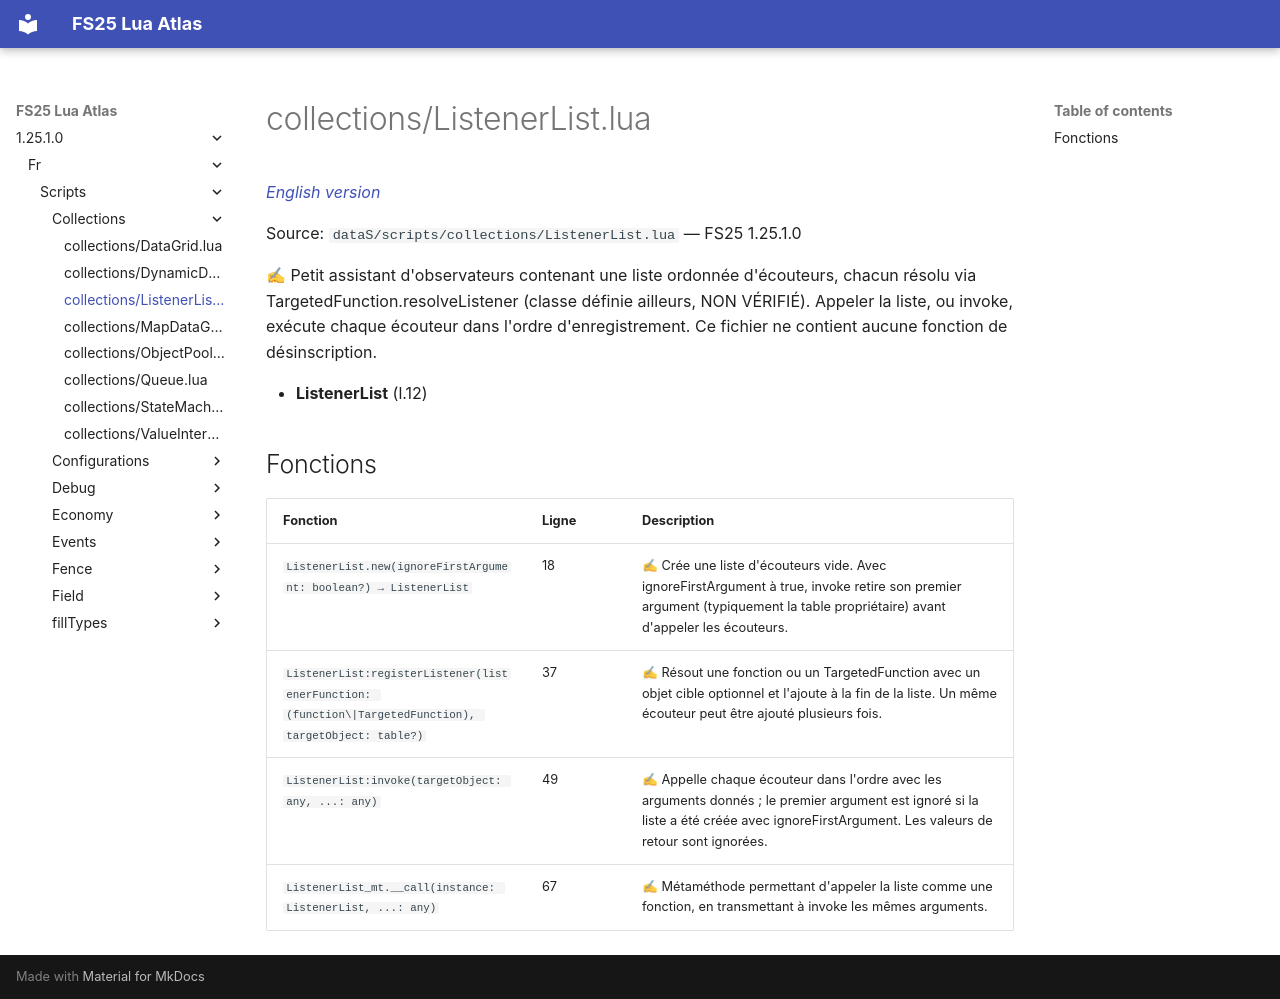

repository: Tim0219800/fs25-lua-atlas · page: 1.25.1.0/fr/scripts/collections/ListenerList.html · generator: mkdocs

# collections/ListenerList.lua

*[English version](../../../scripts/collections/ListenerList.md)*

Source: `dataS/scripts/collections/ListenerList.lua` — FS25 1.25.1.0

✍ Petit assistant d'observateurs contenant une liste ordonnée d'écouteurs, chacun résolu via TargetedFunction.resolveListener (classe définie ailleurs, NON VÉRIFIÉ). Appeler la liste, ou invoke, exécute chaque écouteur dans l'ordre d'enregistrement. Ce fichier ne contient aucune fonction de désinscription.

- **ListenerList** (l.12)

## Fonctions

| Fonction | Ligne | Description |
|---|---|---|
| `ListenerList.new(ignoreFirstArgument: boolean?) → ListenerList` | 18 | ✍ Crée une liste d'écouteurs vide. Avec ignoreFirstArgument à true, invoke retire son premier argument (typiquement la table propriétaire) avant d'appeler les écouteurs. |
| `ListenerList:registerListener(listenerFunction: (function\|TargetedFunction), targetObject: table?)` | 37 | ✍ Résout une fonction ou un TargetedFunction avec un objet cible optionnel et l'ajoute à la fin de la liste. Un même écouteur peut être ajouté plusieurs fois. |
| `ListenerList:invoke(targetObject: any, ...: any)` | 49 | ✍ Appelle chaque écouteur dans l'ordre avec les arguments donnés ; le premier argument est ignoré si la liste a été créée avec ignoreFirstArgument. Les valeurs de retour sont ignorées. |
| `ListenerList_mt.__call(instance: ListenerList, ...: any)` | 67 | ✍ Métaméthode permettant d'appeler la liste comme une fonction, en transmettant à invoke les mêmes arguments. |
